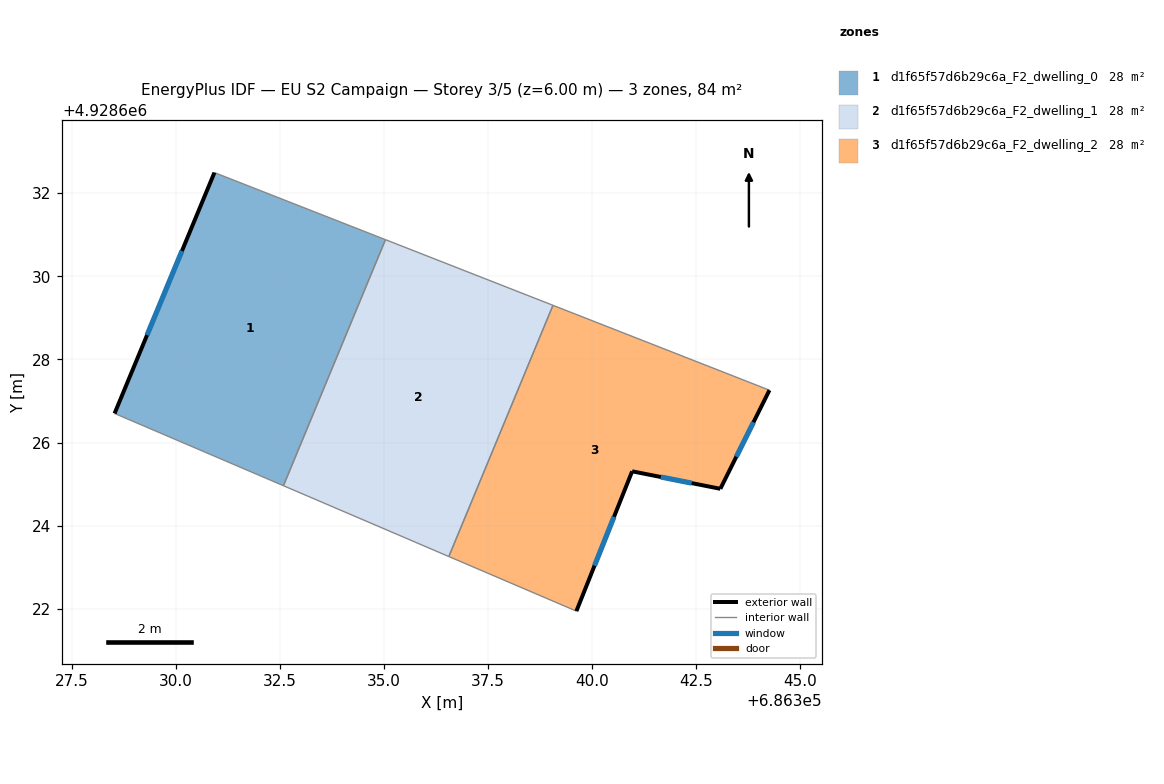
=== STOREY PLAN SPEC (per zone: floor XY polygon, exterior-wall plan segments, windows/doors) ===
zone 1: d1f65f57d6b29c6a_F2_dwelling_0  (28.0 m²)
  floor: (686332.58, 4928624.96) (686335.04, 4928630.88) (686330.93, 4928632.49) (686328.53, 4928626.70)
  exterior wall: (686328.53, 4928626.70) – (686330.93, 4928632.49)  [6.3 m]
    window: (686329.31, 4928628.58) – (686330.15, 4928630.61)  [2.3 m²]
  interior walls: 3
zone 2: d1f65f57d6b29c6a_F2_dwelling_1  (28.0 m²)
  floor: (686336.56, 4928623.26) (686339.06, 4928629.30) (686335.04, 4928630.88) (686332.58, 4928624.96)
  interior walls: 4
zone 3: d1f65f57d6b29c6a_F2_dwelling_2  (28.0 m²)
  floor: (686343.09, 4928624.89) (686344.27, 4928627.26) (686339.06, 4928629.30) (686336.56, 4928623.26) (686339.63, 4928621.95) (686340.97, 4928625.31)
  exterior wall: (686340.97, 4928625.31) – (686339.63, 4928621.95)  [3.6 m]
    window: (686340.53, 4928624.22) – (686340.06, 4928623.04)  [1.3 m²]
  exterior wall: (686344.27, 4928627.26) – (686343.09, 4928624.89)  [2.6 m]
    window: (686343.88, 4928626.49) – (686343.47, 4928625.66)  [1.0 m²]
  exterior wall: (686343.09, 4928624.89) – (686340.97, 4928625.31)  [2.2 m]
    window: (686342.40, 4928625.03) – (686341.66, 4928625.17)  [0.8 m²]
  interior walls: 3

=== DERIVED (storey summary) ===
Building: EU S2 Campaign
Storey: 3 of 5  (floor level z = 6.00 m)
Storey gross floor area: 83.9 m²
Zones on this storey: 3
  - d1f65f57d6b29c6a_F2_dwelling_0: floor 28.0 m²; exterior wall 6.3 m (18.8 m²); 1 window(s) 2.3 m²; WWR 12.2%
  - d1f65f57d6b29c6a_F2_dwelling_1: floor 28.0 m²
  - d1f65f57d6b29c6a_F2_dwelling_2: floor 28.0 m²; exterior wall 8.4 m (25.3 m²); 3 window(s) 3.1 m²; WWR 12.2%
Zone adjacency (shared interzone walls):
  - d1f65f57d6b29c6a_F2_dwelling_0 ↔ d1f65f57d6b29c6a_F2_dwelling_1
  - d1f65f57d6b29c6a_F2_dwelling_1 ↔ d1f65f57d6b29c6a_F2_dwelling_2